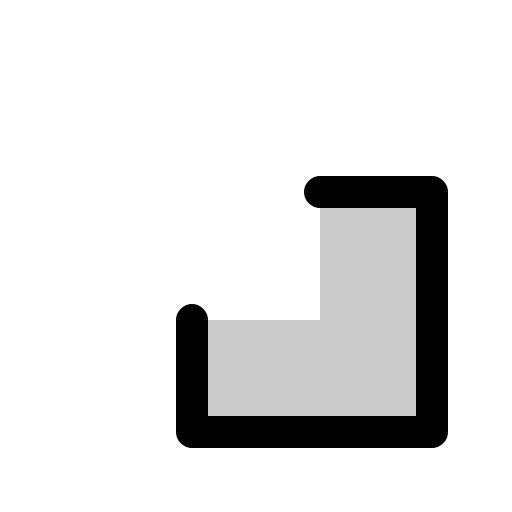
t = 0.00 s
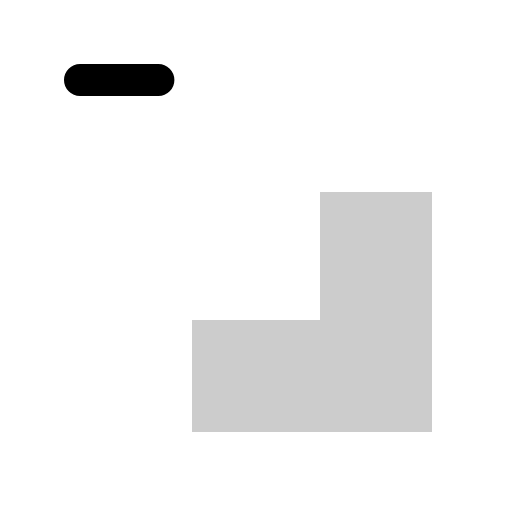
t = 0.30 s
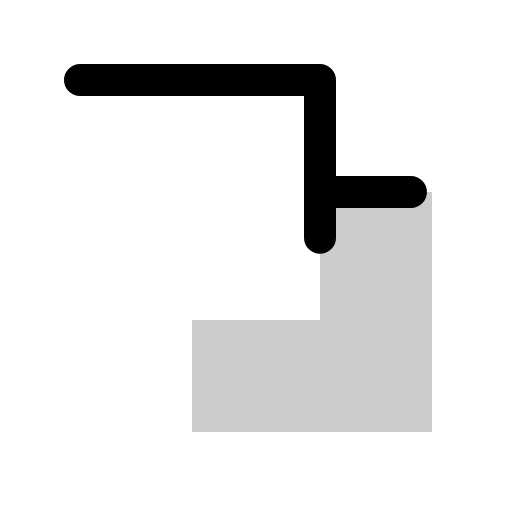
t = 0.68 s
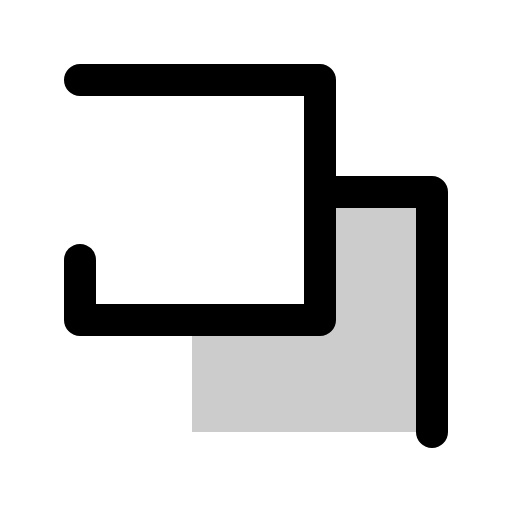
t = 1.05 s
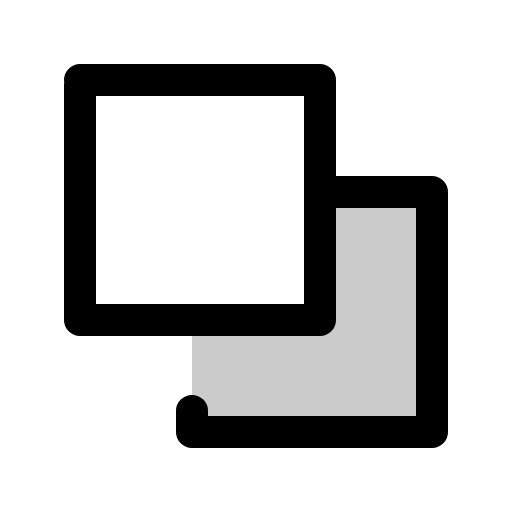
t = 1.43 s
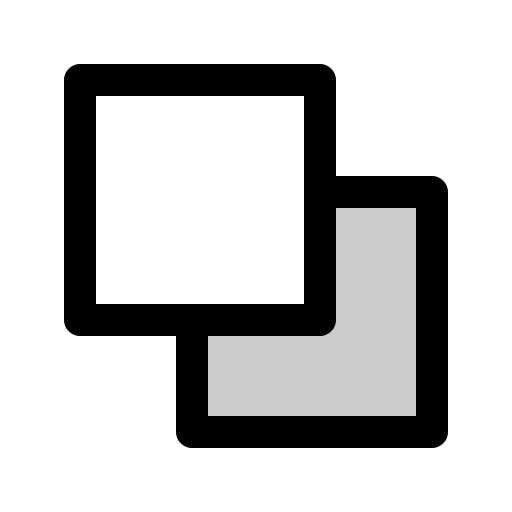
t = 1.80 s

The animated SVG that drew these frames (rendered in a browser with its animation timeline set to each time). Animation: 1 CSS @keyframes rule; one cycle of 1.80 s.

<svg xmlns="http://www.w3.org/2000/svg" viewBox="0 0 256 256">
  <style>
    .draw-line {
      stroke-dasharray: 1;
      stroke-dashoffset: 0;
    }
    svg:hover .draw-line {
      animation: phosphor-draw-in 1.5s ease-in-out forwards;
    }
    @keyframes phosphor-draw-in {
      from { stroke-dashoffset: 1; }
      to { stroke-dashoffset: 0; }
    }
  </style><rect width="256" height="256" fill="none"/><polygon points="160 96 160 160 96 160 96 216 216 216 216 96 160 96" opacity="0.2"/><rect x="40" y="40" width="120" height="120" fill="none" stroke="currentColor" stroke-linecap="round" stroke-linejoin="round" stroke-width="16" class="draw-line" pathLength="1" style="animation-delay: 0s"/><polyline points="160 96 216 96 216 216 96 216 96 160" fill="none" stroke="currentColor" stroke-linecap="round" stroke-linejoin="round" stroke-width="16" class="draw-line" pathLength="1" style="animation-delay: 0.3s"/></svg>
